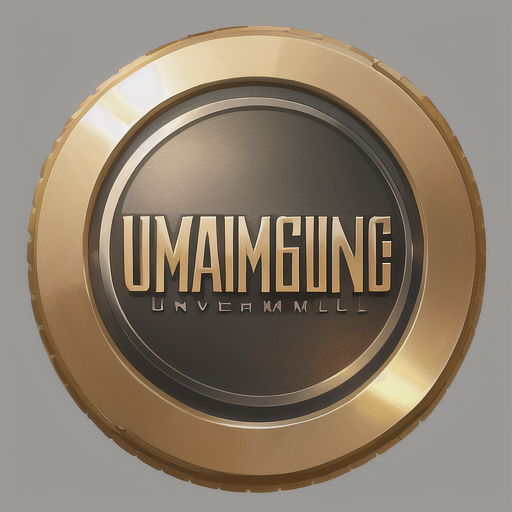
Generation parameters embedded in this image by AUTOMATIC1111 Stable Diffusion web UI or a fork of it (Forge, ...) (PNG 'parameters' text chunk):
"Universal Gaming Championship" logo, 8K HD Resolution, Super detailed, professional photography, retro style
Negative prompt:  lowres, bad anatomy, bad hands, text, error, missing fingers, extra digit, fewer digits, cropped, worst quality, low quality, normal quality, jpeg artifacts, signature, watermark, username, blurry, 3D, 1990s, 1980s, 2000s, nipples
Steps: 20, Sampler: Euler a, CFG scale: 7, Seed: 1533145098, Face restoration: CodeFormer, Size: 512x512, Model hash: 5493a0ec49, Model: abyssorangemix3AOM3_aom3a1b